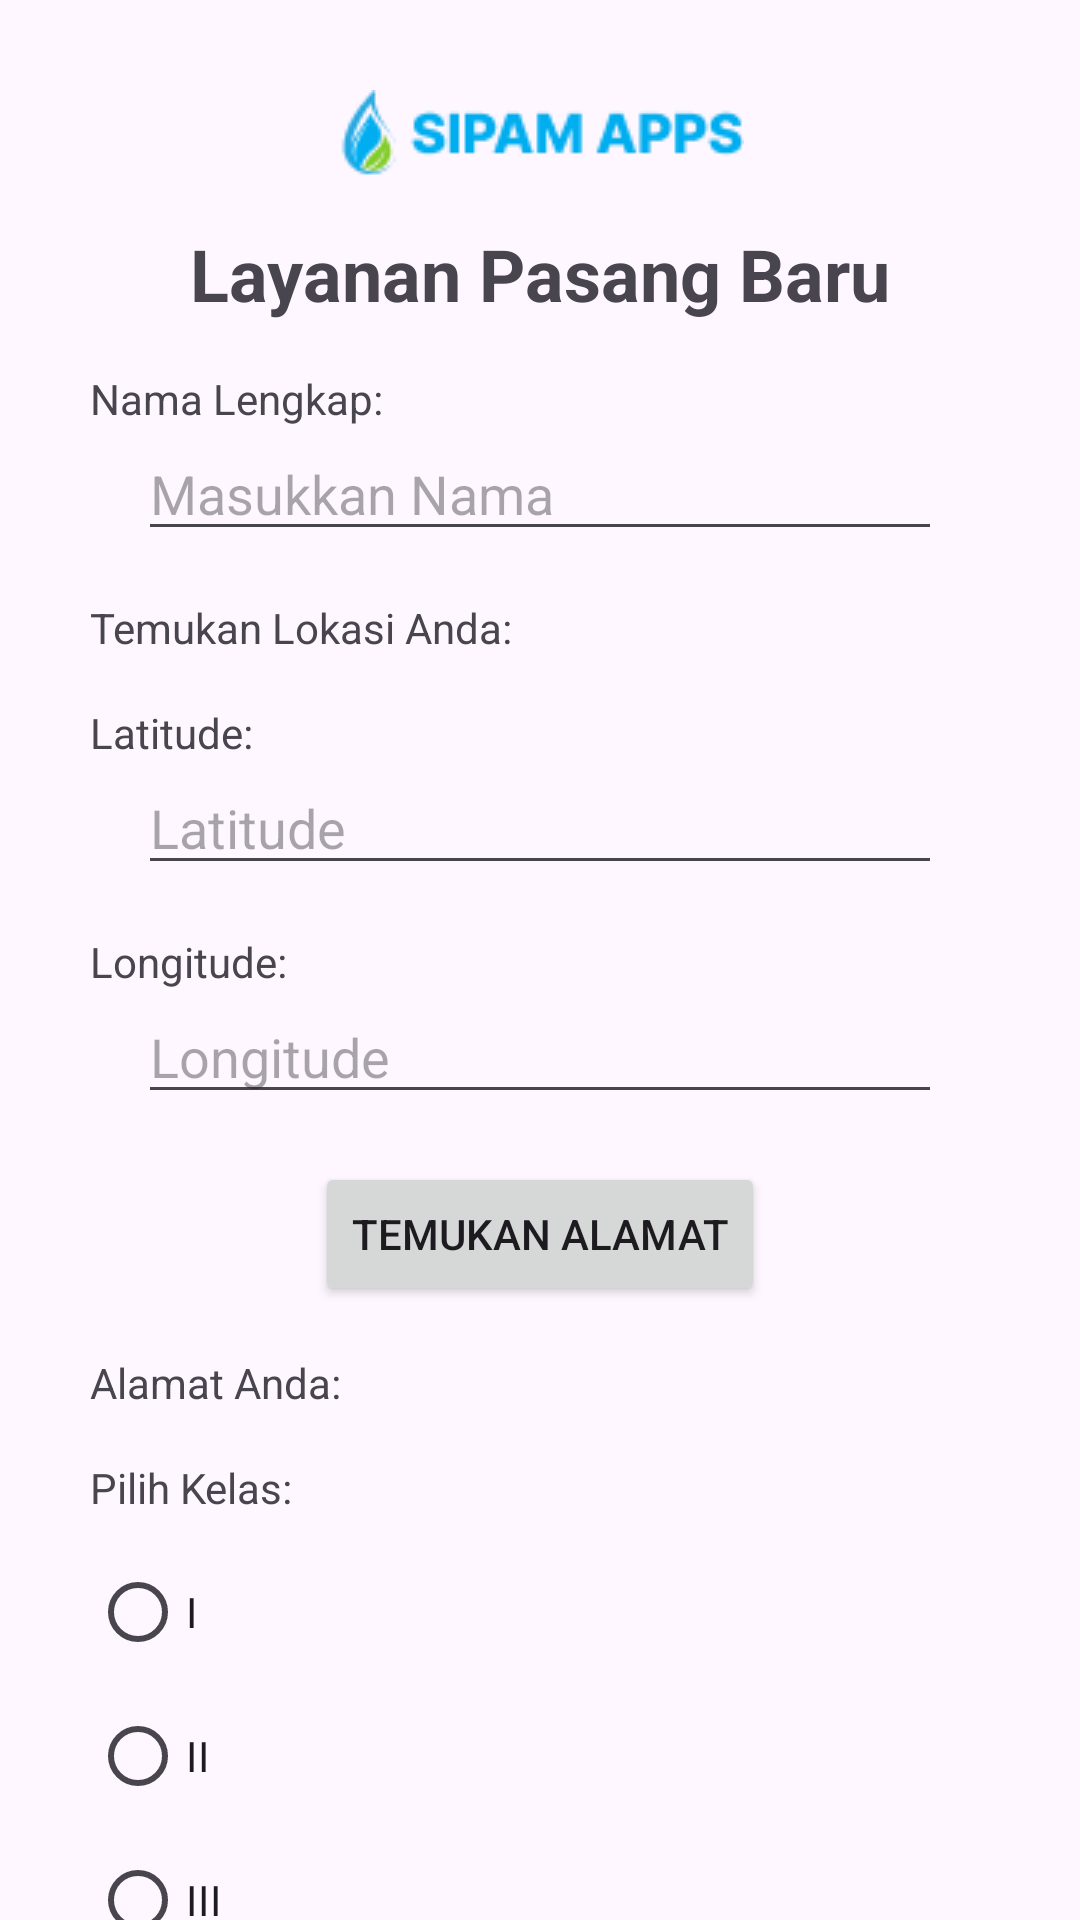

Produce the Android XML layout that renders to this screen, including the resource entries it uses.
<!-- AndroidManifest.xml: application theme Theme.SiPAMApps -->
<!-- res/layout/activity_pasang.xml -->
<?xml version="1.0" encoding="utf-8"?>
<androidx.core.widget.NestedScrollView xmlns:android="http://schemas.android.com/apk/res/android"
    android:layout_width="match_parent"
    android:layout_height="match_parent"
    android:fillViewport="true">

    <RelativeLayout
        android:layout_width="match_parent"
        android:layout_height="wrap_content"
        android:padding="30dp">

        
        <ImageView
            android:id="@+id/imageView"
            android:layout_width="wrap_content"
            android:layout_height="wrap_content"
            android:src="@drawable/logo_main"
            android:contentDescription="SIPAM APPS Logo"
            android:layout_alignParentTop="true"
            android:layout_centerHorizontal="true"/>

        
        <TextView
            android:id="@+id/textViewTitle"
            android:layout_width="wrap_content"
            android:layout_height="wrap_content"
            android:text="Layanan Pasang Baru"
            android:textSize="24sp"
            android:textStyle="bold"
            android:layout_below="@id/imageView"
            android:layout_centerHorizontal="true"
            android:layout_marginTop="16dp"/>

        
        <TextView
            android:id="@+id/textViewName"
            android:layout_width="wrap_content"
            android:layout_height="wrap_content"
            android:text="Nama Lengkap:"
            android:layout_below="@id/textViewTitle"
            android:layout_alignParentStart="true"
            android:layout_marginTop="16dp"/>

        <EditText
            android:id="@+id/editTextName"
            android:layout_width="match_parent"
            android:layout_height="wrap_content"
            android:hint="Masukkan Nama"
            android:layout_below="@id/textViewName"
            android:layout_marginStart="16dp"
            android:layout_marginEnd="16dp"/>

        
        <TextView
            android:id="@+id/textViewLocation"
            android:layout_width="wrap_content"
            android:layout_height="wrap_content"
            android:text="Temukan Lokasi Anda:"
            android:layout_below="@id/editTextName"
            android:layout_alignParentStart="true"
            android:layout_marginTop="16dp"/>

        <TextView
            android:id="@+id/textViewLatitude"
            android:layout_width="wrap_content"
            android:layout_height="wrap_content"
            android:text="Latitude:"
            android:layout_below="@id/textViewLocation"
            android:layout_alignParentStart="true"
            android:layout_marginTop="16dp"/>

        <EditText
            android:id="@+id/editTextLatitude"
            android:layout_width="match_parent"
            android:layout_height="wrap_content"
            android:hint="Latitude"
            android:layout_below="@id/textViewLatitude"
            android:layout_marginStart="16dp"
            android:layout_marginEnd="16dp"/>

        <TextView
            android:id="@+id/textViewLongitude"
            android:layout_width="wrap_content"
            android:layout_height="wrap_content"
            android:text="Longitude:"
            android:layout_below="@id/editTextLatitude"
            android:layout_alignParentStart="true"
            android:layout_marginTop="16dp"/>

        <EditText
            android:id="@+id/editTextLongitude"
            android:layout_width="match_parent"
            android:layout_height="wrap_content"
            android:hint="Longitude"
            android:layout_below="@id/textViewLongitude"
            android:layout_marginStart="16dp"
            android:layout_marginEnd="16dp"/>

        
        <Button
            android:id="@+id/buttonFindAddress"
            android:layout_width="wrap_content"
            android:layout_height="wrap_content"
            android:text="TEMUKAN ALAMAT"
            android:layout_below="@id/editTextLongitude"
            android:layout_centerHorizontal="true"
            android:layout_marginTop="16dp"/>

        
        <TextView
            android:id="@+id/textViewAddress"
            android:layout_width="wrap_content"
            android:layout_height="wrap_content"
            android:text="Alamat Anda:"
            android:layout_below="@id/buttonFindAddress"
            android:layout_alignParentStart="true"
            android:layout_marginTop="16dp"/>

        
        <TextView
            android:id="@+id/textViewClass"
            android:layout_width="wrap_content"
            android:layout_height="wrap_content"
            android:text="Pilih Kelas:"
            android:layout_below="@id/textViewAddress"
            android:layout_alignParentStart="true"
            android:layout_marginTop="16dp"/>

        <RadioGroup
            android:id="@+id/radioGroupClass"
            android:layout_width="wrap_content"
            android:layout_height="wrap_content"
            android:layout_below="@id/textViewClass"
            android:layout_alignParentStart="true"
            android:layout_marginTop="8dp">

            <RadioButton
                android:id="@+id/radioButtonI"
                android:layout_width="wrap_content"
                android:layout_height="wrap_content"
                android:text="I"/>

            <RadioButton
                android:id="@+id/radioButtonII"
                android:layout_width="wrap_content"
                android:layout_height="wrap_content"
                android:text="II"/>

            <RadioButton
                android:id="@+id/radioButtonIII"
                android:layout_width="wrap_content"
                android:layout_height="wrap_content"
                android:text="III"/>
        </RadioGroup>

        
        <Button
            android:id="@+id/buttonPlaceOrder"
            android:layout_width="wrap_content"
            android:layout_height="wrap_content"
            android:text="PESAN SEKARANG"
            android:layout_below="@id/radioGroupClass"
            android:layout_centerHorizontal="true"
            android:layout_marginTop="32dp"/>

    </RelativeLayout>
</androidx.core.widget.NestedScrollView>
<!-- resources referenced by this layout -->
<resources>
  <!-- drawable logo_main: png bitmap (drawable, 2706 bytes) -->
  <style name="Theme.SiPAMApps" parent="Base.Theme.SiPAMApps" />
  <style name="Base.Theme.SiPAMApps" parent="Theme.Material3.DayNight.NoActionBar">
          
          
      </style>
</resources>
